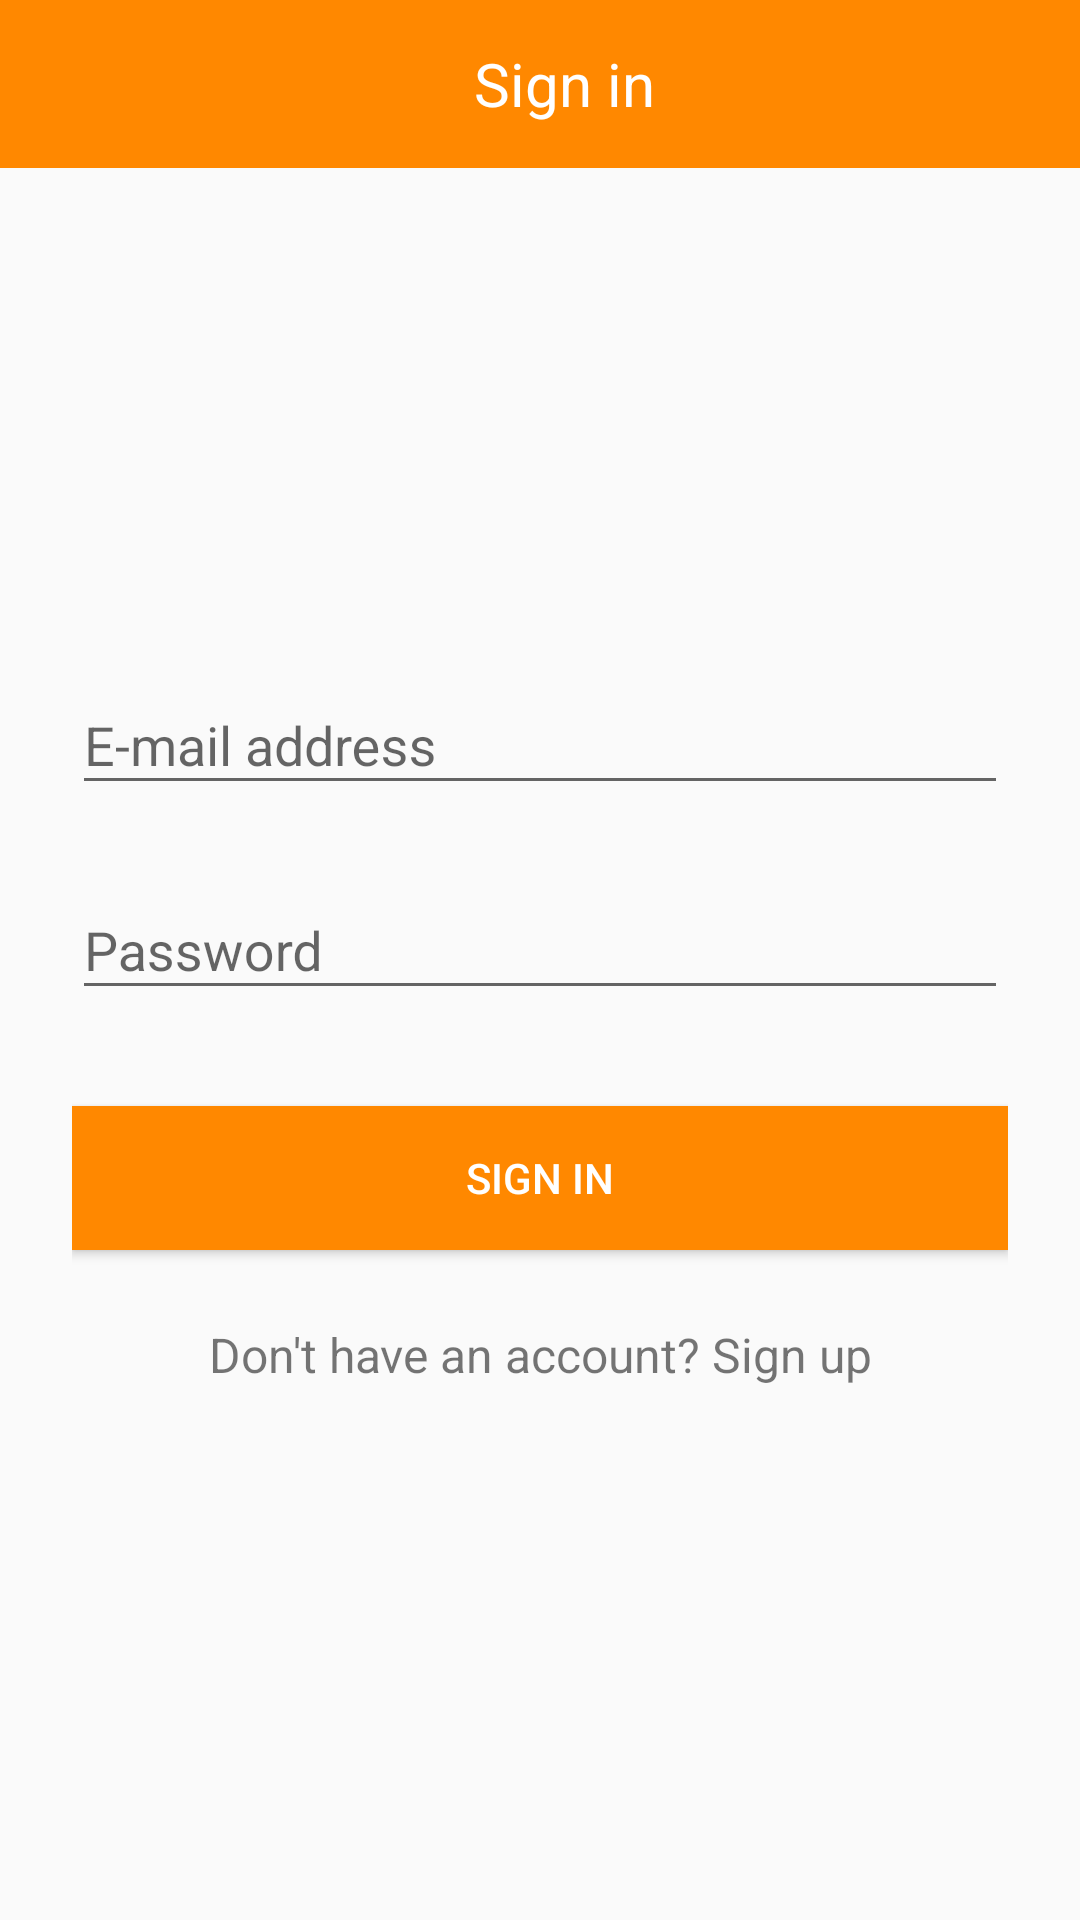

This screen was rendered from an Android layout file. Write that file and the resources it references.
<!-- AndroidManifest.xml: application theme AppTheme -->
<!-- res/layout/fragment_sign_in.xml -->
<?xml version="1.0" encoding="utf-8"?>
<LinearLayout
    xmlns:android="http://schemas.android.com/apk/res/android"
    xmlns:tools="http://schemas.android.com/tools"
    android:layout_width="match_parent"
    android:layout_height="match_parent"
    android:orientation="vertical">

    <Toolbar
        android:layout_width="match_parent"
        android:layout_height="?attr/actionBarSize"
        android:background="@android:color/holo_orange_dark">

        <TextView
            android:layout_width="match_parent"
            android:layout_height="match_parent"
            android:gravity="center"
            android:text="Sign in"
            android:textColor="@android:color/white"
            android:textSize="20sp"
            tools:ignore="HardcodedText"/>
    </Toolbar>

    <ScrollView
        android:layout_width="match_parent"
        android:layout_height="match_parent">

        <LinearLayout
            android:layout_width="match_parent"
            android:layout_height="wrap_content"
            android:fitsSystemWindows="true"
            android:orientation="vertical"
            android:paddingEnd="24dp"
            android:paddingStart="24dp"
            android:paddingTop="56dp">

            <androidx.appcompat.widget.AppCompatImageView
                android:layout_width="wrap_content"
                android:layout_height="72dp"
                android:layout_gravity="center_horizontal"
                android:layout_marginBottom="24dp"
                android:src="@mipmap/ic_launcher"/>

            
            <com.google.android.material.textfield.TextInputLayout
                android:layout_width="match_parent"
                android:layout_height="wrap_content"
                android:layout_marginBottom="8dp"
                android:layout_marginTop="8dp">

                <EditText
                    android:id="@+id/edit_sign_in_email"
                    android:layout_width="match_parent"
                    android:layout_height="wrap_content"
                    android:hint="E-mail address"
                    android:inputType="textPersonName"
                    tools:ignore="HardcodedText"/>
            </com.google.android.material.textfield.TextInputLayout>

            
            <com.google.android.material.textfield.TextInputLayout
                android:layout_width="match_parent"
                android:layout_height="wrap_content"
                android:layout_marginBottom="8dp"
                android:layout_marginTop="8dp">

                <EditText
                    android:id="@+id/edit_sign_in_password"
                    android:layout_width="match_parent"
                    android:layout_height="wrap_content"
                    android:hint="Password"
                    android:inputType="textPassword"
                    tools:ignore="HardcodedText"/>
            </com.google.android.material.textfield.TextInputLayout>






















            <Button
                android:id="@+id/btn_sign_in"
                android:layout_width="match_parent"
                android:layout_height="wrap_content"
                android:layout_marginBottom="24dp"
                android:layout_marginTop="24dp"
                android:background="@android:color/holo_orange_dark"
                android:gravity="center"
                android:padding="12dp"
                android:text="Sign in"
                android:textColor="@android:color/white"
                tools:ignore="HardcodedText"/>

            <TextView
                android:id="@+id/tv_link_sign_up"
                android:layout_width="match_parent"
                android:layout_height="wrap_content"
                android:layout_marginBottom="24dp"
                android:gravity="center"
                android:text="Don't have an account? Sign up"
                android:textSize="16sp"
                tools:ignore="HardcodedText"/>
        </LinearLayout>
    </ScrollView>
</LinearLayout>
<!-- resources referenced by this layout -->
<resources>
  <style name="AppTheme" parent="Theme.AppCompat.Light.DarkActionBar">
          
          <item name="colorPrimary">@color/app_main</item>
          <item name="colorPrimaryDark">@color/colorPrimaryDark</item>
          <item name="colorAccent">@color/colorAccent</item>
      </style>
  <color name="app_main">@android:color/holo_orange_dark</color>
  <color name="colorPrimaryDark">#00574B</color>
  <color name="colorAccent">#D81B60</color>
</resources>
